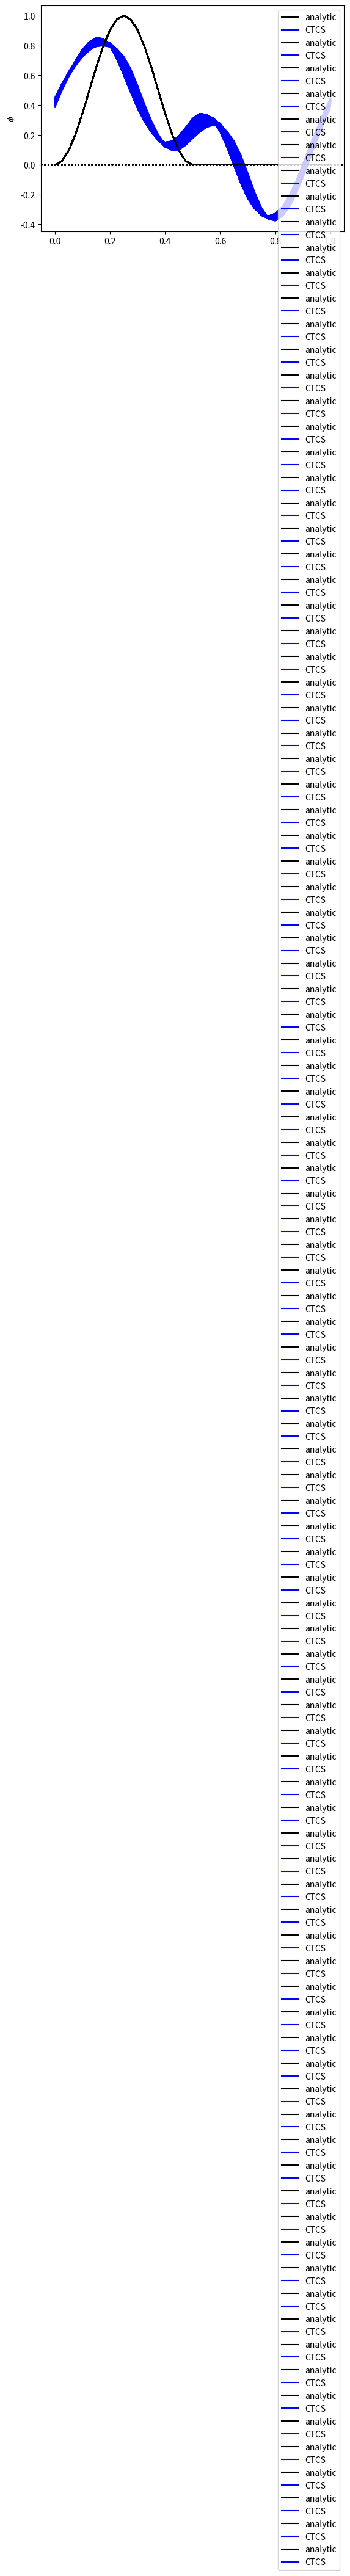

The matplotlib source for this figure:
import numpy as np
import matplotlib.pyplot as plt


#function defining the intial and analytic solution
def initialBell(x):
    return np.where(x%1. < 0.5, np.power(np.sin(2*x*np.pi),2),0)
    #%n remainder after division by n

#put everything inside a main function to avoid global variables    
def main():
    # Setup space, initial phi profile and Courant num
    nx = 40             # number of points in space
   # c = 0.2             #Courant number
        #spatial variable going from zero to one inclusive
    x = np.linspace(0.0,1.0,nx+1)
    
    arraysize = 100
    #dt = 0.01
    carray = np.zeros([arraysize])
    delta = np.zeros([arraysize])
    dtlist = np.linspace(0.001,0.01,arraysize)
    for h in range(0,arraysize):
        
        dt = dtlist[h]
        # Set up changes
        
        #given time
        t = 10
        
        
       # nt = 40
        nt = round(t/dt)
        #derived quantities
        u = 1.
        dx = 1./nx
        c = u * dt/dx
       # dx = u*dt./c
        
        #dt = c*dx/u
       # t = nt*dt
        
        
        

        #Three time levels of the dependent variable, phi
        phi = initialBell(x)
        phiNew = phi.copy()
        phiOld = phi.copy()
        
        #FTCS for the first time-step, looping over space
        
        for j in range(1,nx):
            phi[j] = phiOld[j] - 0.5*c*(phiOld[j+1] - phiOld[j-1])
        #Apply periodic boundary conditions
        phi[0] = phiOld[0] - 0.5*c*(phiOld[1] - phiOld[nx - 1])
        phi[nx] = phi[0]
        
        #loop over the remaining time-steps (nt) using CTCS
        
        
        
        for n in range(1,int(nt)):
        #loop over space
            for j in range(1,int(nx)):
                phiNew[j]= phiOld[j] - c*(phi[j+1] - phi[j-1])
             #apply periodic boundary conditions
            phiNew[0] = phiOld[0] - c*(phi[1] - phi[nx-1])
            phiNew[nx] = phiNew[0]
             #update phi for the next time-step
            phiOld = phi.copy()
            phi = phiNew.copy()
             
      
         
        #plot the solution in comparison to the analytic solution
        plt.plot(x, initialBell(x - u*t), 'k', label = 'analytic')
        plt.plot(x,phi,'b',label = 'CTCS')
        plt.legend(loc = 'best')
        plt.ylabel('$\phi$')
        plt.axhline(0,linestyle = ':',color = 'black')

     
     
     #calculate the difference between the plots
        diff = abs(sum(initialBell(x - u*t) - phi)) 
        delta[h] = diff
        carray[h] = c
        print('Difference between is ', diff,' with c = ',c)
 
    #plt.show()
main()
         
         
         
         
         
